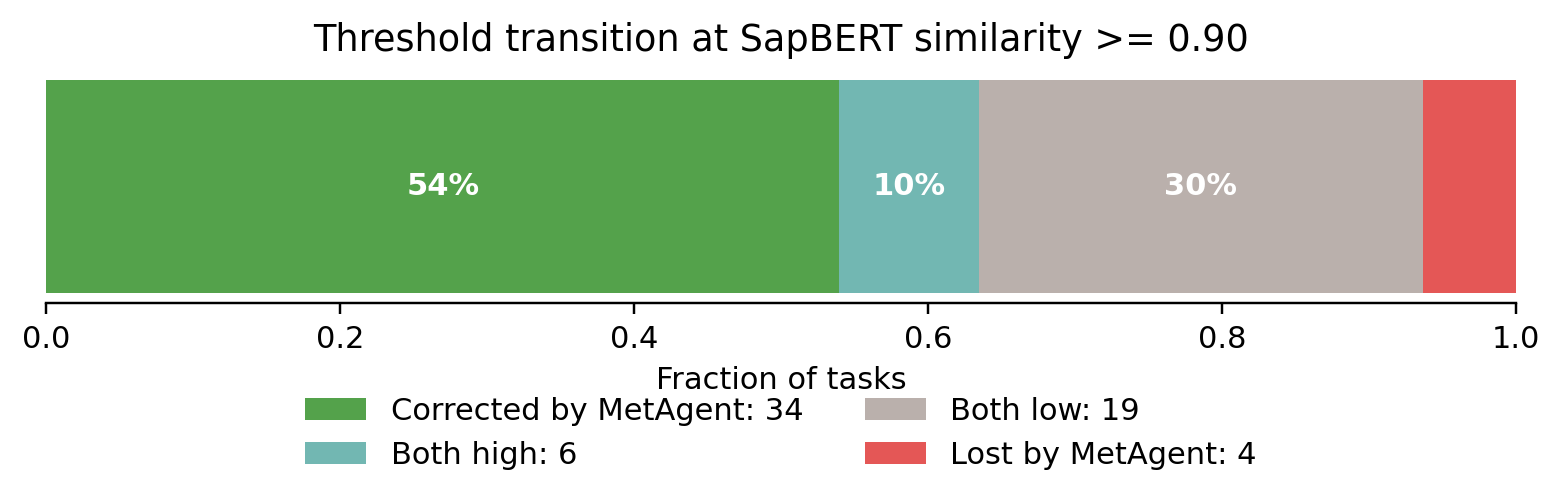

The data file committed next to this chart (first rows):
transition, n, fraction
Corrected by MetAgent, 34, 0.5397
Both high, 6, 0.09524
Both low, 19, 0.3016
Lost by MetAgent, 4, 0.06349
